Image classification data set "Dog_heart" (Venkatalakshmikottapalli/Dog_heart_disease_classification_using_CNN on GitHub). Class labels (3): large heart, normal heart, small heart.

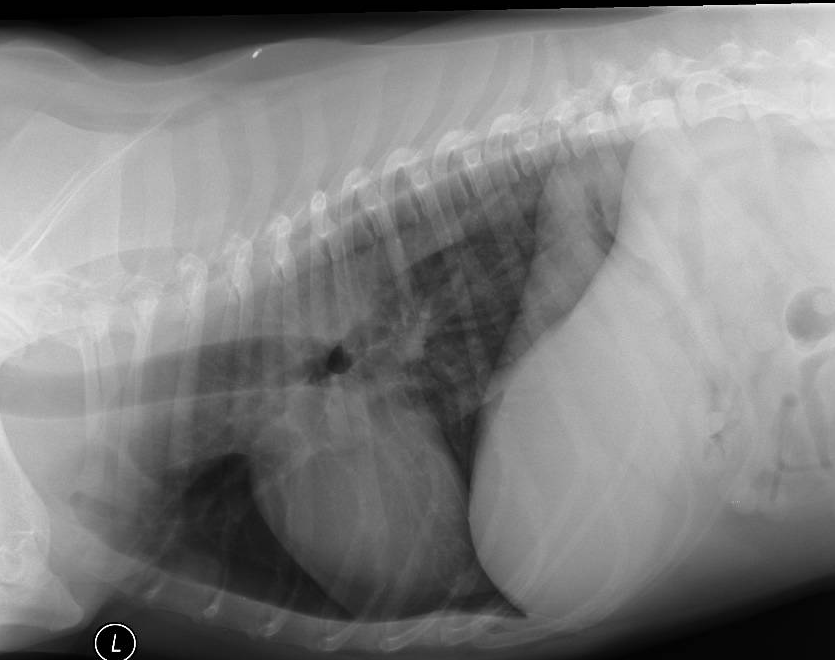
Label: normal heart

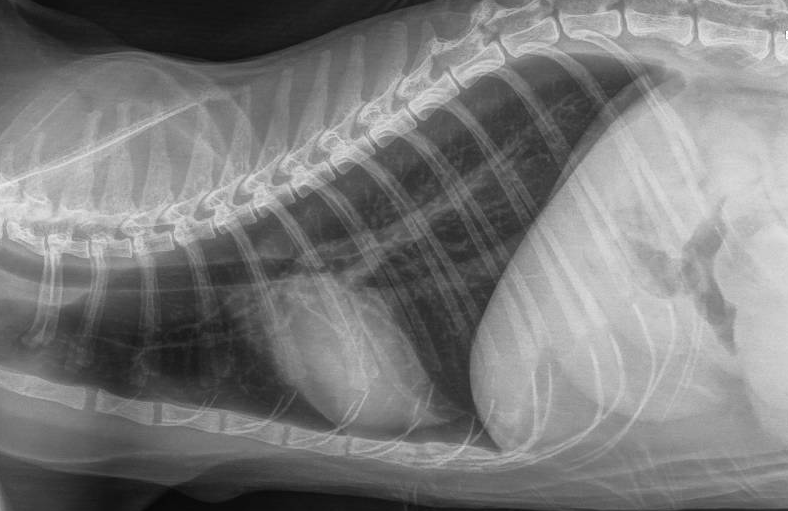
Label: small heart

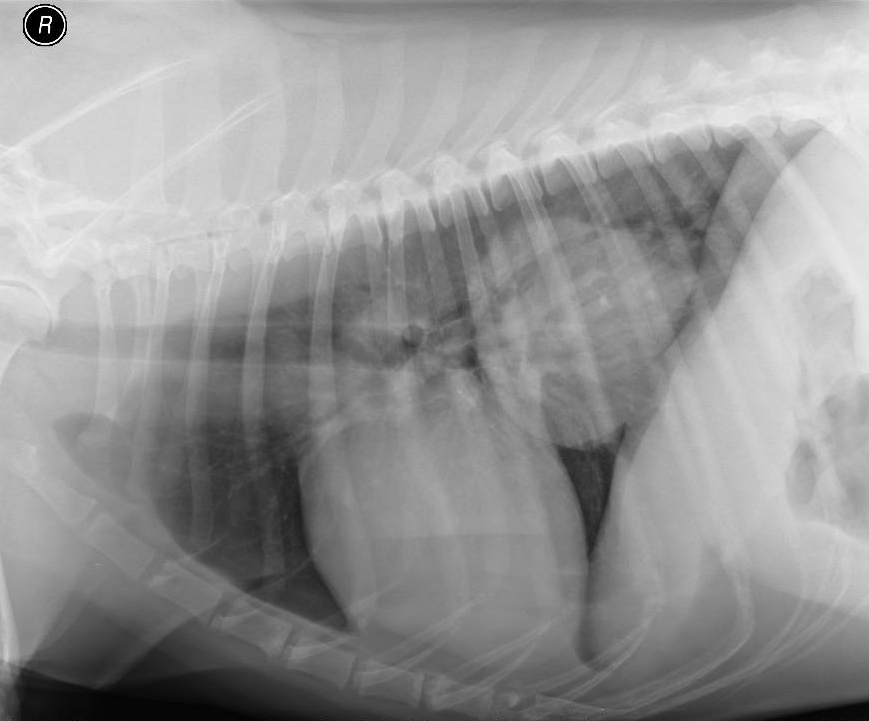
Label: large heart

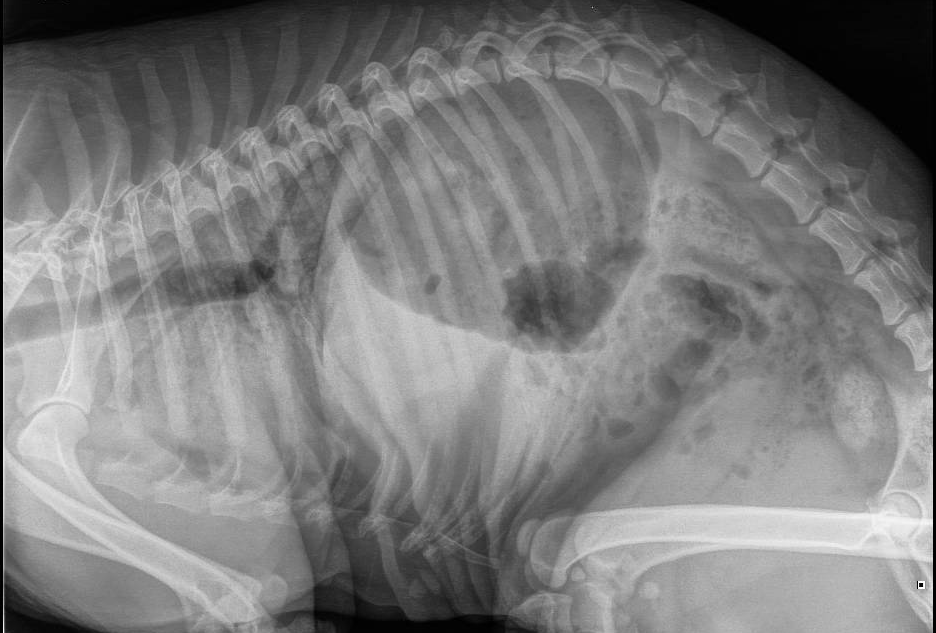
Label: normal heart

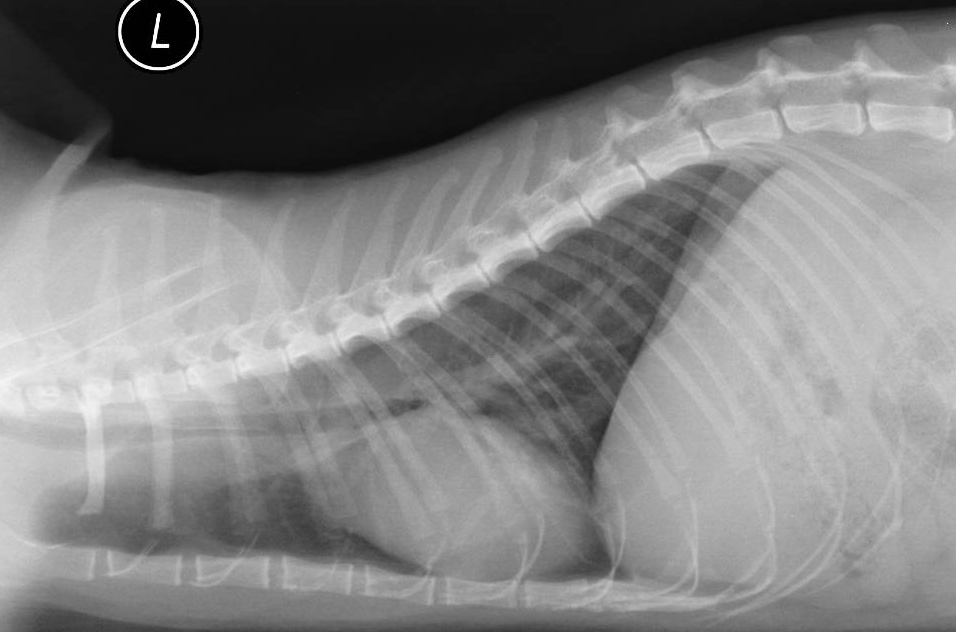
Label: small heart

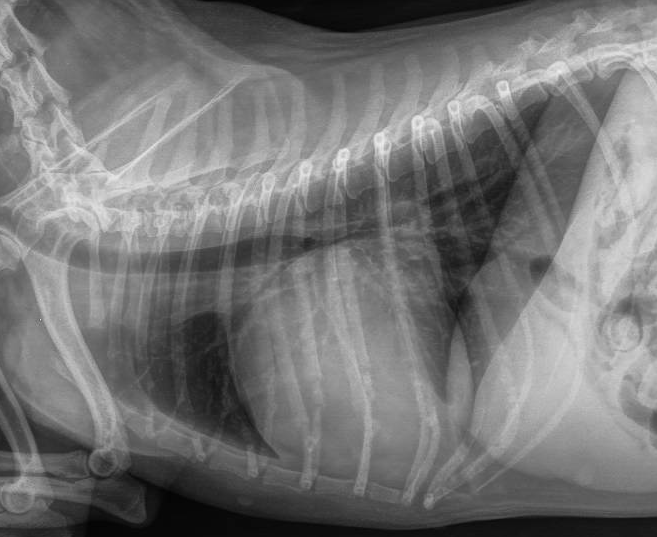
Label: large heart
